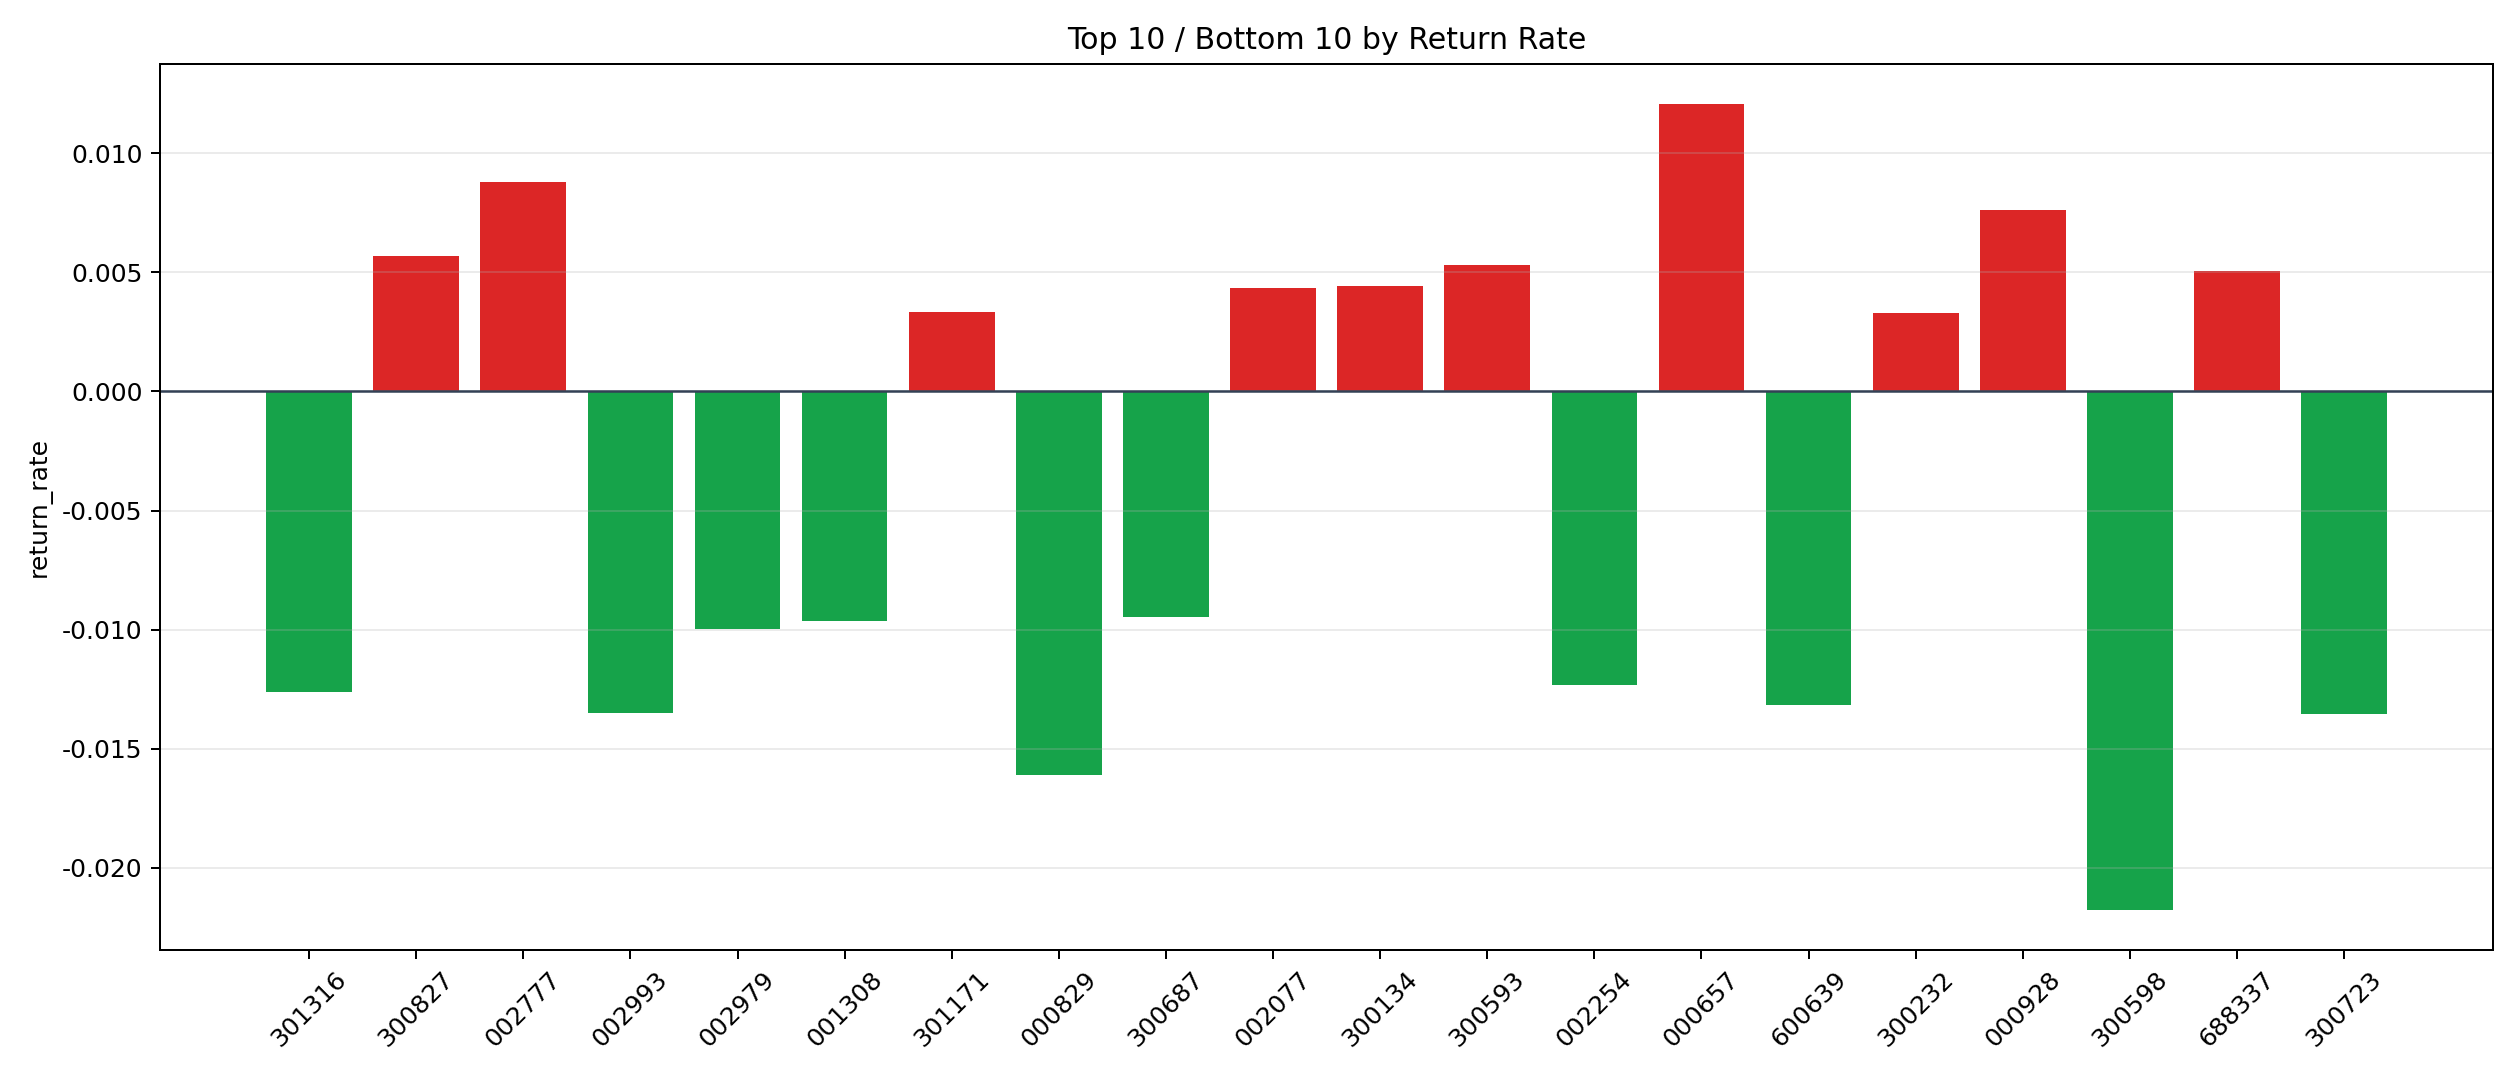

The data file committed next to this chart (first rows):
symbol, n_trades, total_pnl, total_entry_notional, return_rate
000657, 6, 1192, 98788, 0.01207
002777, 11, 1692, 192091, 0.008806
000928, 9, 1620, 213040, 0.007605
300827, 21, 2150, 377866, 0.00569
300593, 4, 410.4, 77104, 0.005323
688337, 10, 925.7, 183812, 0.005036
300134, 25, 1825, 413681, 0.004411
002077, 37, 3110, 717981, 0.004331
301171, 100, 5543, 1660925, 0.003337
300232, 46, 2397, 726353, 0.0033
603171, 14, 679.9, 225312, 0.003018
300735, 31, 1929, 653250, 0.002954
688596, 20, 990.2, 344688, 0.002873
300188, 61, 3874, 1369234, 0.002829
300130, 41, 2000, 737972, 0.002711
002990, 3, 110.3, 42168, 0.002615
603719, 12, 448.2, 188620, 0.002376
603103, 5, 138.2, 59600, 0.002319
300170, 22, 809.7, 395623, 0.002047
688161, 4, 108.9, 56210, 0.001938
688575, 17, 539.2, 279042, 0.001932
600610, 4, 170.1, 89978, 0.00189
002581, 8, 252.1, 137478, 0.001834
300339, 68, 2172, 1189859, 0.001826
000712, 18, 519.6, 297664, 0.001746
688321, 25, 744.9, 439040, 0.001697
603718, 6, 153.6, 97882, 0.001569
688508, 9, 226.8, 147778, 0.001534
600446, 161, 4654, 3048585, 0.001527
301291, 9, 223.1, 150170, 0.001486
603595, 12, 275, 205083, 0.001341
002036, 16, 338.5, 272039, 0.001244
000025, 15, 337.3, 278864, 0.00121
300271, 20, 448.9, 377673, 0.001189
688110, 38, 734.2, 740647, 0.0009912
002866, 6, 96.7, 107906, 0.0008962
301262, 5, 53.73, 61609, 0.0008721
300075, 16, 208.2, 246045, 0.0008463
002123, 2, 80.54, 96858, 0.0008315
600641, 47, 581.3, 789884, 0.0007359
600696, 2, 22.49, 31848, 0.0007062
001322, 5, 55.7, 85290, 0.0006531
002292, 102, 1233, 1895610, 0.0006502
688166, 41, 440, 700512, 0.0006281
600996, 11, 102.7, 165447, 0.0006206
301069, 23, 210.9, 362193, 0.0005824
688351, 62, 507.6, 977939, 0.000519
300113, 16, 141.5, 289564, 0.0004885
688139, 24, 244.5, 505480, 0.0004838
301376, 6, 36.39, 83148, 0.0004377
300696, 24, 155.9, 363608, 0.0004288
300765, 85, 614.9, 1459742, 0.0004213
000811, 13, 80.64, 207976, 0.0003877
600363, 29, 164.8, 472751, 0.0003486
603466, 26, 118.7, 477325, 0.0002488
600072, 14, 50.49, 241010, 0.0002095
601965, 6, 18.27, 98426, 0.0001857
002125, 3, 7.157, 56064, 0.0001277
003040, 9, 13.44, 130716, 0.0001029
300475, 64, 77.22, 1070382, 0.00007215
... 211 more rows
